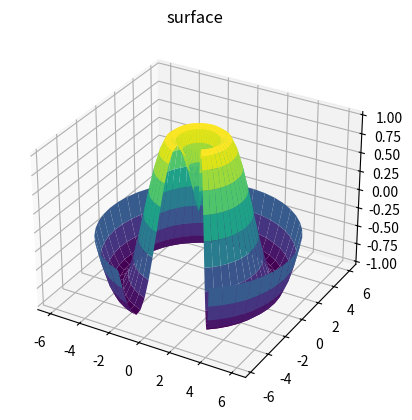

Recreate this plot in Python.
# https://towardsdatascience.com/an-easy-introduction-to-3d-plotting-with-matplotlib-801561999725
# https://jakevdp.github.io/PythonDataScienceHandbook/04.12-three-dimensional-plotting.html
from mpl_toolkits import mplot3d
import random
import numpy as np
import matplotlib.pyplot as plt

def f(x, y):
    return np.sin(np.sqrt(x ** 2 + y ** 2))

r = np.linspace(0, 6, 20)
theta = np.linspace(-0.9 * np.pi, 0.8 * np.pi, 40)
r, theta = np.meshgrid(r, theta)

X = r * np.sin(theta)
Y = r * np.cos(theta)
Z = f(X, Y)

fig = plt.figure()
ax = plt.axes(projection='3d')
ax.plot_surface(X, Y, Z, rstride=1, cstride=1,
                cmap='viridis', edgecolor='none')
ax.set_title('surface');

#ax.view_init(60, 35)
plt.show()